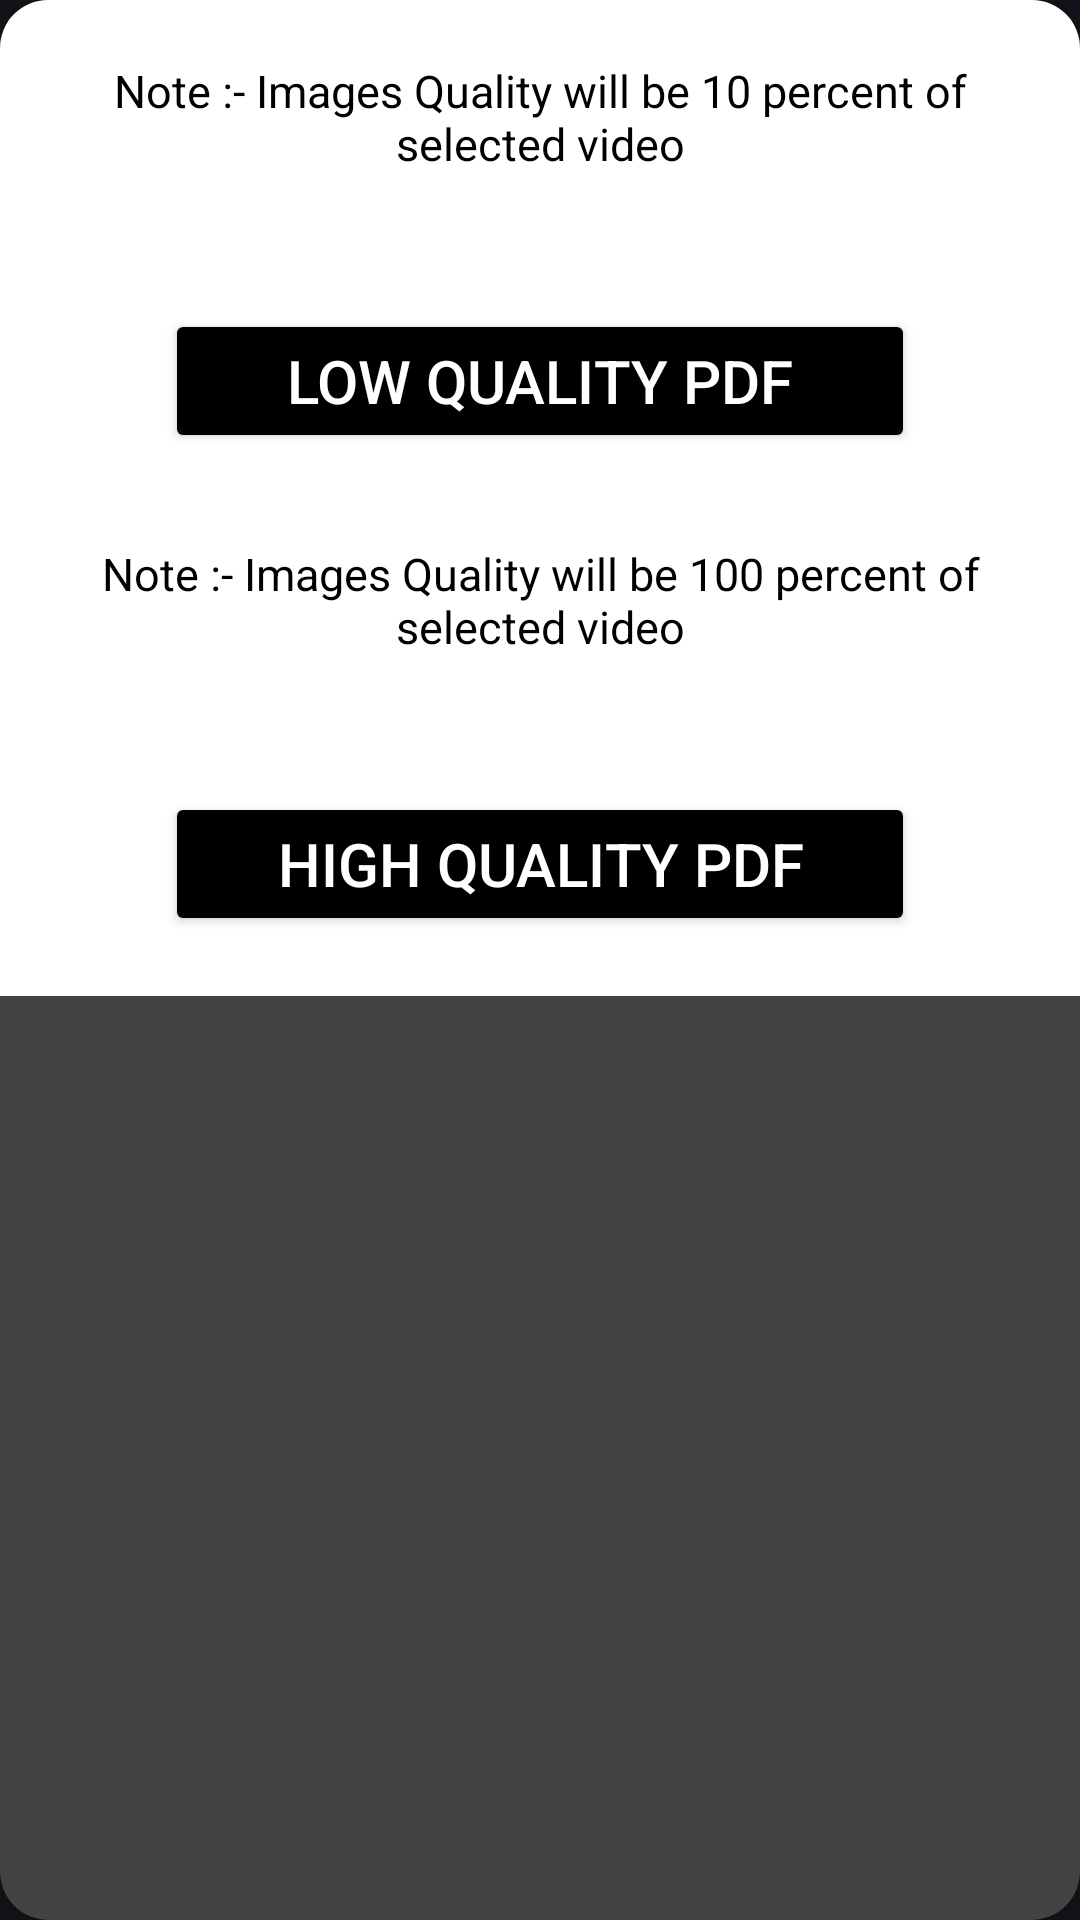

Here is an Android app screen rendered from its layout file. Give the layout XML and the strings, colors and styles it references.
<!-- AndroidManifest.xml: application theme Theme.AllVideosToPDFConverter -->
<!-- res/layout/qualitypdf.xml -->
<?xml version="1.0" encoding="utf-8"?>
<androidx.cardview.widget.CardView xmlns:android="http://schemas.android.com/apk/res/android"
    android:layout_width="match_parent"
    xmlns:app="http://schemas.android.com/apk/res-auto"
    xmlns:tools="http://schemas.android.com/tools"
    app:cardCornerRadius="16dp"
    android:elevation="7dp"
    android:layout_margin="30dp"
    android:background="@color/white"
    android:layout_height="wrap_content">
    <LinearLayout
        android:layout_width="match_parent"
        android:gravity="center"
        android:background="@color/white"
        android:orientation="vertical"
        android:layout_height="wrap_content">


        <TextView
            android:padding="20dp"
            android:layout_width="wrap_content"
            android:layout_height="wrap_content"
            android:textSize="15sp"
            android:textColor="@color/black"
            android:textAlignment="center"
            android:text="Note :- Images Quality will be 10 percent of selected video"
/>
        <ImageView
            android:layout_width="20dp"
            android:layout_height="20dp"
            android:layout_marginBottom="5dp"
            android:background="@drawable/baseline_download_24"
            />

        <Button
            android:id="@+id/normal"
            android:layout_width="250dp"
            android:layout_height="wrap_content"
            android:backgroundTint="@color/black"
            android:text="Low Quality PDF"
            android:layout_marginBottom="10dp"
            android:textAlignment="center"
            android:textColor="@color/white"
            android:textSize="20sp"
            tools:ignore="MissingConstraints" />

        <TextView
            android:padding="20dp"
            android:textSize="15sp"
            android:layout_width="wrap_content"
            android:layout_height="wrap_content"
            android:textColor="@color/black"
            android:textAlignment="center"
            android:text="Note :- Images Quality will be 100 percent of selected video"
            />
        <ImageView
            android:layout_width="20dp"
            android:layout_height="20dp"
            android:layout_marginBottom="5dp"
            android:background="@drawable/baseline_download_24"
            />
        <Button
            android:id="@+id/high"
            android:layout_width="250dp"
            android:textAlignment="center"
            android:layout_height="wrap_content"
            android:backgroundTint="@color/black"
            android:text="High Quality PDF"
            android:textColor="@color/white"
            android:layout_marginBottom="20dp"
            android:textSize="20sp"
            tools:ignore="MissingConstraints" />

    </LinearLayout>

</androidx.cardview.widget.CardView>
<!-- resources referenced by this layout -->
<resources>
  <color name="black">#FF000000</color>
  <color name="white">#FFFFFFFF</color>
  <style name="Theme.AllVideosToPDFConverter" parent="Base.Theme.AllVideosToPDFConverter" />
  <style name="Base.Theme.AllVideosToPDFConverter" parent="Theme.Material3.Dark.NoActionBar">
          
          
      </style>
</resources>
